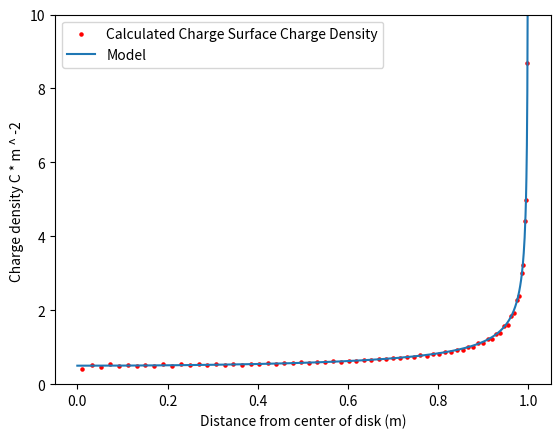

Write Python code to recreate this figure.
# This simulation models the surface charge density of conducting disk.
# The technical descriptions of the algorithm can be found in the 
# project description.
# [redacted]


import numpy as np
import matplotlib.pyplot as plt
import scipy.special as sp
from numpy import diff


pi = np.pi # pi
sigma = 1 #initial uniform charge density
r = 1 # radius
n_rings = 70 # number of annuli
dr = r / n_rings # initial width of each annuli
dq = 0.0001 #charge of each particle
boundaries = list(np.arange(0, r + dr / 2, dr)) #endpoints of annuli
charges = [] # number of charges on each annuli
global coq # center of charge of each annuli
coq = []
n_i = 50 # number of iterations
absolute_charges = [] #numerical value of charges on each annuli
x = np.arange(0, 1, 0.001) # used for plotting the theoretical model


def assign_abs_charges(): # assigns amount charge on each annuli
    for a in range(1, len(boundaries)):
        r2 = boundaries[a]
        r1 = boundaries[a - 1]
        da = pi * (r2 ** 2 - r1 ** 2)
        absolute_charges.append((da * sigma))
    return absolute_charges
    

def assign_charges(): # assigns the number of charged particles on an annulus
    for a in range(1, len(boundaries)):
        r2 = boundaries[a]
        r1 = boundaries[a - 1]
        da = pi * (r2 ** 2 - r1 ** 2)
        charges.append(int(da * sigma / dq))
    return charges


def center_of_charge(): # determines the center of charge of each annulus
    for b in range(1, n_rings + 1):
        cq = (2 * (1 - 3 * b + 3 * b ** 2) * r) / (n_rings * (6 * b - 3))
        coq.append(cq)
    return coq


def point_force(n): # calculates the outward force that the particles on an
    rad = coq[n]    # annulus exert on eachother
    q = absolute_charges[n]
    n_p = charges[n]
    val1 = (q ** 2) / (n_p * (rad ** 2) * (2 ** (3 / 2)))
    val2 = 0
    for i in range(1, n_p):
        val2 = val2 + 1 / (np.sqrt(1 - np.cos(2 * pi * i / n_p)))
    v = val1 * val2
    return v



def ring_force(n, m): #the force between two different annuli
    if (n == m):
        val = 0
    else:
        qp = charges[n] * dq
        qq = charges[m] * dq
        rp = coq[n]
        rq = coq[m]
        s = rp - rq
        a = rp + rq
        four = -4 * (rp * rq) / s ** 2
        val = (1 / (2 * pi)) * qq * qp * (2 / (rp * np.abs(s) * a)) * (s * sp.ellipe(four) + a * \
              sp.ellipk(four))
    return val


def f_prime(a, b): #derivative of ring force with respect to radial position
    if (a == b):
        val = 0
    else:
        rp = coq[a]
        rq = coq[b]
        qp = charges[a] * dq
        qq = charges[b] * dq
        s = rp - rq
        a = rp + rq
        three = 3 * rp ** 2 - rq ** 2
        four = -4 * (rp * rq) / s ** 2
        val = (1 / (2 * pi)) * - 2 * (three * sp.ellipe(four) + (a ** 2) * \
              sp.ellipk(four)) / ((rp ** 2) * np.abs(s) * (a ** 2))
        val = val * qq * qp
    return val


def inner_force(n): # force exerted on annulus due to annuli located within it
    f = 0
    for a in range(0, n):
        f = f + ring_force(n, a)
    return f


def outer_force(n): # force on an annulus due to annuli outside of it
    f = 0
    for a in range(n + 1, n_rings):
        f = f + ring_force(n, a)
    return f



def inner_f_prime(n): # derivative of inner force w/rt radial position
    fp = 0
    for a in range(0, n):
        fp = fp + f_prime(n, a)
    return fp


def outer_f_prime(n): # derivative of outer force w/rt radial position
    fp = 0
    for a in range(n + 1, n_rings):
        fp = fp + f_prime(n, a)
    return fp


def solve(p): # estimates the equilibrium position for a single annulus
    x = coq[p]
    fo = inner_force(p) + outer_force(p) + point_force(p)
    fp = inner_f_prime(p) + outer_f_prime(p)
    sol2 = (fp * x -  fo) / fp
    return sol2


def moving_boundaries(coq): # finds the boundaries of all of the annuli
    mb = [r]
    for a in range(n_rings - 1, 0, -1):
        l = len(mb)
        x = coq[a]
        r2 = mb[0]
        val = 0.25 * (3 * x - 2 * r2 + np.sqrt(3) * np.sqrt(3 * x ** 2 + 4 * x * r2 - 4 * r2 ** 2))
        mb.insert(0, val)
    mb.insert(0, 0)
    return mb


def calculate_area(mb): # finds the areas of all of the annuli
    areas = []
    for a in range(0, n_rings):
        val = pi * (mb[a + 1] ** 2 - mb[a] ** 2)
        if (val == 0):
            val = pi * 0.00001
        areas.append(val)
    return areas


def loop(): # assigns initial conditions and runs each iteration
    absolute_charges = assign_abs_charges()
    charges = assign_charges()
    coq = center_of_charge()
    ncoq = coq
    for it in range(0, n_i):
        for a in range(1, n_rings - 1):
            ncoq[a] = solve(a)
        coq = ncoq
        coq[n_rings - 1] = r
    mb = moving_boundaries(coq)
    areas = calculate_area(mb)
    array = np.divide(absolute_charges, areas)
    plt.scatter(coq, array, s=5, c="r", label="Calculated Charge Surface Charge Density")
    plt.plot(x, 1/(2 * np.sqrt(1 - x ** 2)), label="Model")
    plt.ylim(0, 10)
    plt.xlabel("Distance from center of disk (m)")
    plt.ylabel("Charge density C * m ^ -2 ")
    plt.legend()
    plt.show()


loop() # the heart of the program!
